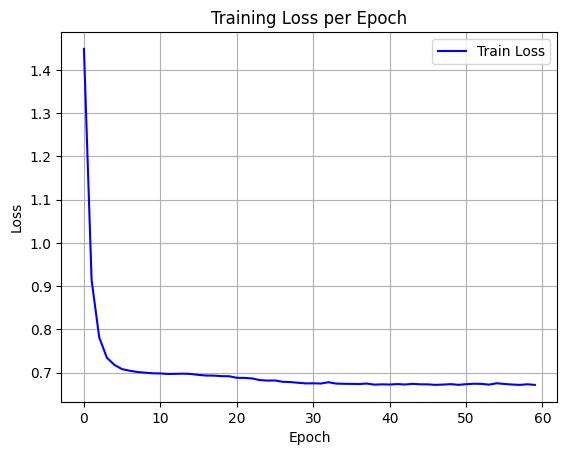

The file beside this chart, header and first rows:
epoch, train_loss
0, 1.449
1, 0.914
2, 0.7812
3, 0.7343
4, 0.7175
5, 0.7078
6, 0.7042
7, 0.7012
8, 0.6997
9, 0.6982
10, 0.6979
11, 0.6967
12, 0.697
13, 0.6974
14, 0.6967
15, 0.6945
16, 0.6931
17, 0.6929
18, 0.6917
19, 0.6914
20, 0.6878
21, 0.6875
22, 0.6864
23, 0.6825
24, 0.6814
25, 0.6817
26, 0.6786
27, 0.6779
28, 0.6764
29, 0.6749
30, 0.6751
31, 0.6746
32, 0.6776
33, 0.6744
34, 0.6739
35, 0.6738
36, 0.6733
37, 0.6745
38, 0.672
39, 0.6727
40, 0.6723
41, 0.6733
42, 0.6724
43, 0.6738
44, 0.6728
45, 0.6727
46, 0.6715
47, 0.6722
48, 0.6732
49, 0.6716
50, 0.673
51, 0.6741
52, 0.6738
53, 0.6721
54, 0.6752
55, 0.6736
56, 0.6723
57, 0.6714
58, 0.6729
59, 0.6714
